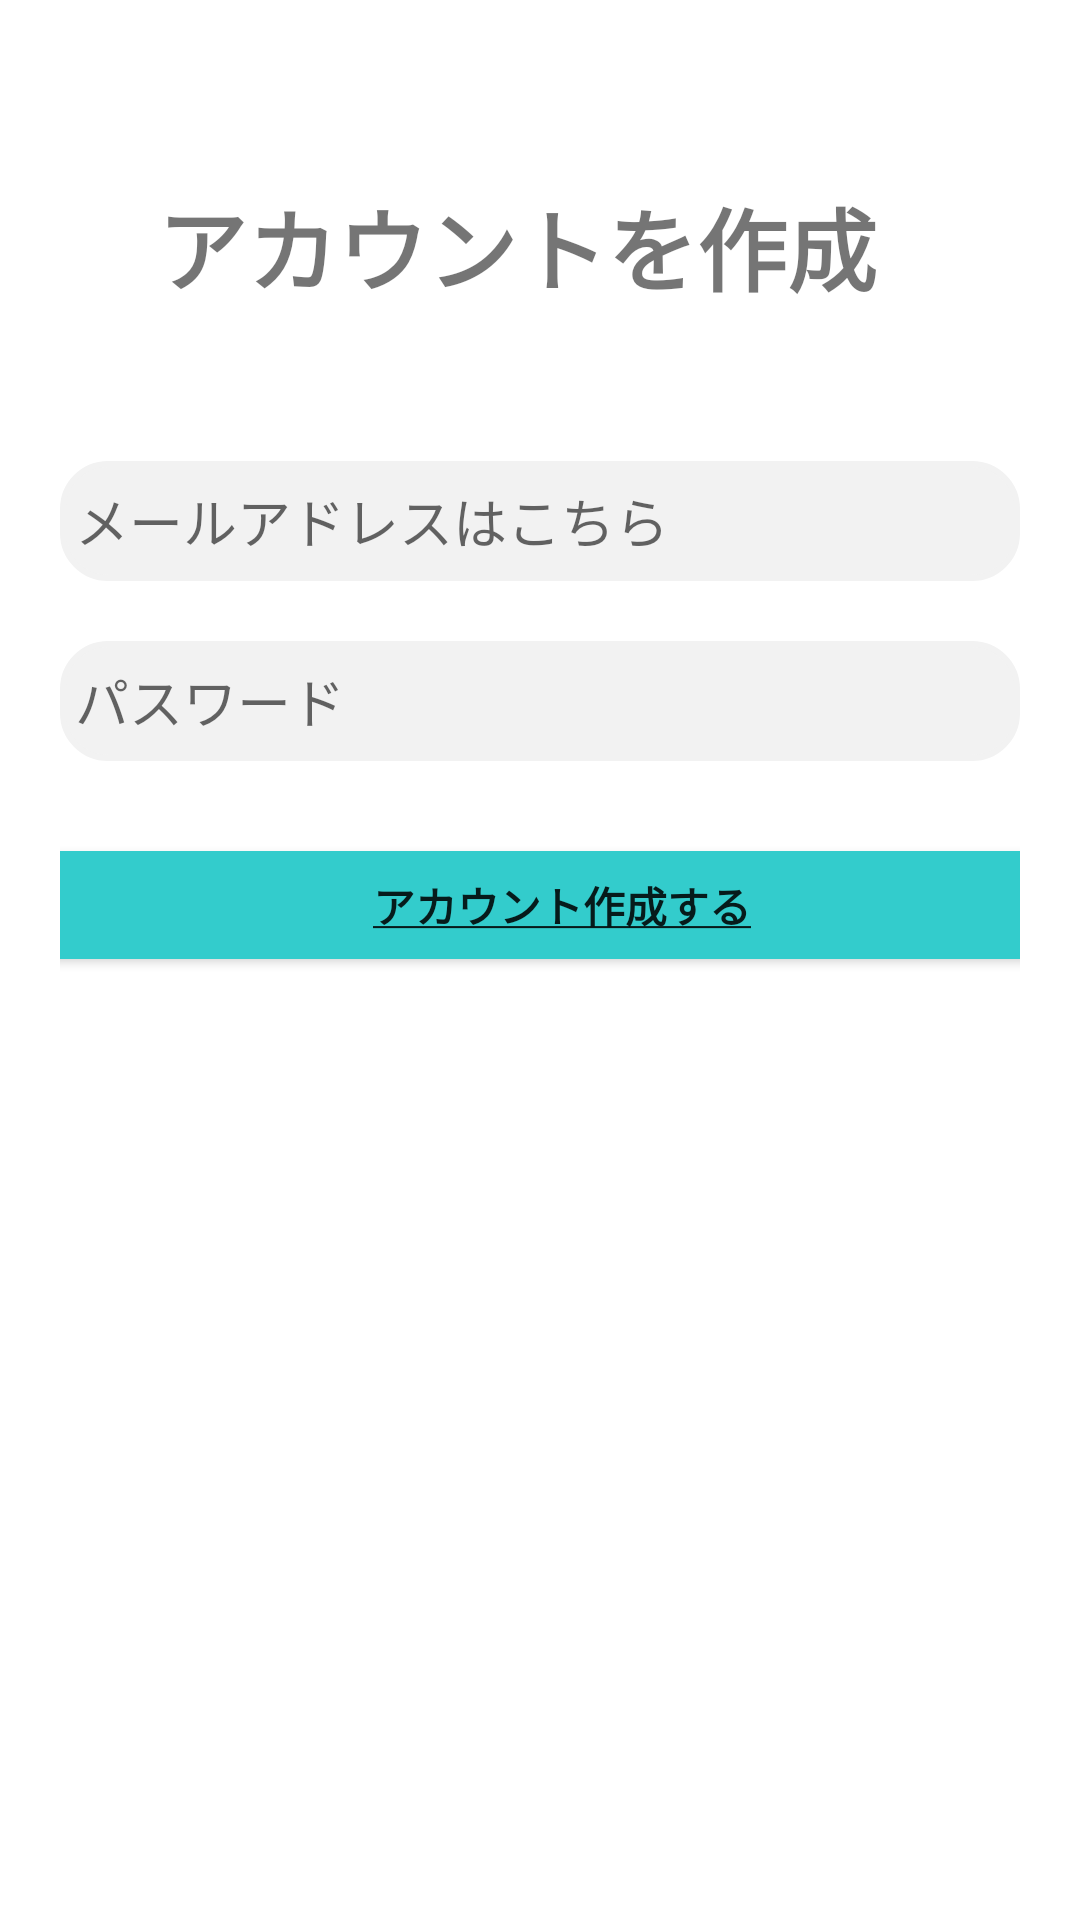

The Android layout XML behind this screen, and the referenced resources:
<!-- AndroidManifest.xml: application theme Theme.A -->
<!-- res/layout/signin_fragment.xml -->
<?xml version="1.0" encoding="utf-8"?>
<androidx.constraintlayout.widget.ConstraintLayout xmlns:android="http://schemas.android.com/apk/res/android"
    xmlns:app="http://schemas.android.com/apk/res-auto"
    xmlns:tools="http://schemas.android.com/tools"
    android:layout_width="match_parent"
    android:layout_height="match_parent"
    android:paddingLeft="20dp"
    android:paddingRight="20dp">


    <TextView
        android:id="@+id/textView"
        android:layout_width="wrap_content"
        android:layout_height="wrap_content"
        android:layout_marginTop="60dp"
        android:text="@string/tvcreate"
        android:textSize="30sp"
        android:textStyle="bold"
        app:layout_constraintEnd_toEndOf="parent"
        app:layout_constraintHorizontal_bias="0.405"
        app:layout_constraintStart_toStartOf="parent"
        app:layout_constraintTop_toTopOf="parent" />

    <EditText
        android:id="@+id/email"
        android:layout_width="match_parent"
        android:layout_height="40dp"
        android:layout_marginTop="50dp"
        android:background="@drawable/login_et"
        android:padding="5dp"
        android:hint="@string/email"
        app:layout_constraintEnd_toEndOf="parent"
        android:inputType="text"
        app:layout_constraintStart_toStartOf="parent"
        app:layout_constraintTop_toBottomOf="@+id/textView" />

    <EditText
        android:id="@+id/password"
        android:layout_width="match_parent"
        android:layout_height="40dp"
        android:layout_marginTop="20dp"
        android:background="@drawable/login_et"
        android:hint="@string/password"
        android:inputType="textPassword"
        android:maxLength="20"
        android:padding="5dp"
        app:layout_constraintEnd_toEndOf="parent"
        app:layout_constraintHorizontal_bias="0.4"
        app:layout_constraintStart_toStartOf="parent"
        app:layout_constraintTop_toBottomOf="@+id/email" />

    <Button
        android:id="@+id/signin"
        android:layout_width="365dp"
        android:layout_height="36dp"
        android:layout_marginTop="30dp"
        android:background="@drawable/login_btn"
        android:text="@string/Createkasenn"
        android:textStyle="bold"
        app:backgroundTint="@null"
        app:layout_constraintEnd_toEndOf="parent"
        app:layout_constraintHorizontal_bias="0.347"
        app:layout_constraintStart_toStartOf="parent"
        app:layout_constraintTop_toBottomOf="@+id/password" />

</androidx.constraintlayout.widget.ConstraintLayout>
<!-- resources referenced by this layout -->
<resources>
  <!-- drawable login_btn (drawable) -->
  <?xml version="1.0" encoding="utf-8"?>
  <shape xmlns:android="http://schemas.android.com/apk/res/android"
      android:shape="rectangle">
  
      <corners
          android:bottomLeftRadius="15dp"
          android:bottomRightRadius="15dp"
          android:topLeftRadius="15dp"
          android:topRightRadius="15dp" />
  
      <solid android:color="@color/light_blue"/>
  
  </shape>
  <!-- drawable login_et (drawable) -->
  <?xml version="1.0" encoding="utf-8"?>
  <shape xmlns:android="http://schemas.android.com/apk/res/android"
      android:shape="rectangle">
  
  
      <solid android:color="#F2F2F2"/>
      <stroke
          android:color="#F2F2F2"
          android:width="2dp"/>
      <corners
          android:bottomLeftRadius="15dp"
          android:bottomRightRadius="15dp"
          android:topLeftRadius="15dp"
          android:topRightRadius="15dp" />
  
  </shape>
  <string name="Createkasenn"><u>アカウント作成する</u></string>
  <string name="email">メールアドレスはこちら</string>
  <string name="password">パスワード</string>
  <string name="tvcreate">アカウントを作成</string>
  <style name="Theme.A" parent="Theme.MaterialComponents.DayNight.DarkActionBar">
          
          <item name="colorPrimary">@color/purple_500</item>
          <item name="colorPrimaryVariant">@color/purple_700</item>
          <item name="colorOnPrimary">@color/white</item>
          
          <item name="colorSecondary">@color/teal_200</item>
          <item name="colorSecondaryVariant">@color/teal_700</item>
          <item name="colorOnSecondary">@color/black</item>
          
          <item name="android:statusBarColor" tools:targetApi="l">?attr/colorPrimaryVariant</item>
          
  
          <item name="windowNoTitle">true</item>
          <item name="windowActionBar">false</item>
          <item name="android:windowFullscreen">true</item>
          <item name="android:windowContentOverlay">@null</item>
  
      </style>
  <color name="light_blue">#33CCCC</color>
  <color name="purple_500">#FF6200EE</color>
  <color name="purple_700">#FF3700B3</color>
  <color name="white">#FFFFFFFF</color>
  <color name="teal_200">#FF03DAC5</color>
  <color name="teal_700">#FF018786</color>
  <color name="black">#FF000000</color>
</resources>
